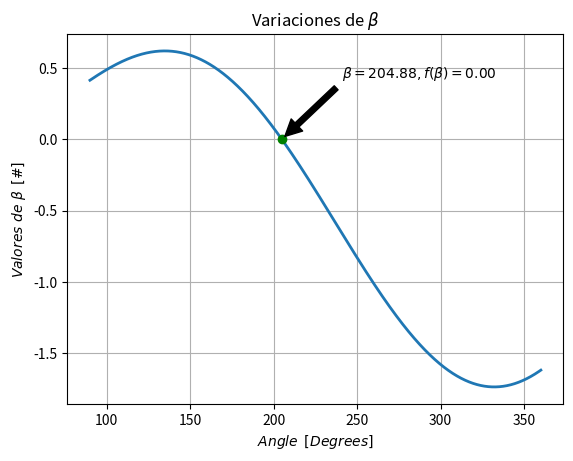

Recreate this plot in Python.
import numpy as np
import math as math
import matplotlib.pyplot as plt


Vs = 120        # V (rms)
E = 10          # V (DC)
Freq = 60       # Hz
omega = 2 * math.pi * Freq   # angular freq. (rad/s)

R = 2.5         # ohms
L = 6.5e-3      # Henries

Vm = Vs * math.sqrt(2)  # Voltaje Maximo
Z = math.sqrt(R**2 + (omega*L)**2)  # impedancia de la carga
theta = math.atan2((omega*L), R)      # angulo de impedancia de la carga
chi = E / Vm        # relacion de voltaje

# #######################################
# Testing
theta = math.radians(60)
chi = 0.4
#
# #######################################

alpha = math.asin(chi)

# generate an array fo the time
t = np.arange(0, 100e-3, 1e-3)

angles = np.arange(math.pi/2.0, 2*math.pi, 1e-3)

temp = [math.sin(beta - theta)
        + (chi/math.cos(theta) - math.sin(alpha - theta))
        * math.exp((alpha - beta) / math.tan(theta))
        - chi/math.cos(theta) for beta in angles]

angles = np.degrees(angles)

res = [abs(ele) for ele in temp]
x0, y0 = (angles[res.index(min(res))], temp[res.index(min(res))])

xtext, ytext = (max(angles) / 10.0, max(res) / 4.0)

print('El valor de Beta es {}'.format(x0))

# Plot the points using matplotlib
plt.plot(angles, temp, lw=2)
plt.plot(x0, y0, 'go')

text = r'$\beta = {0:.2f}, f(\beta) = {1:.2f}$'.format(x0, math.fabs(y0))

plt.annotate(text, xy=(x0, y0), xytext=(x0 + xtext, ytext),
            arrowprops=dict(facecolor='black', shrink=0.05),)

plt.title(r'Variaciones de $\beta$')
plt.xlabel(r'$\mathit{Angle} \/\/\/ [Degrees]$')
plt.ylabel(r'$\mathit{Valores \/\/ de \/\/ \beta} \/\/\/[\#]$')
plt.grid(True)
plt.show()
